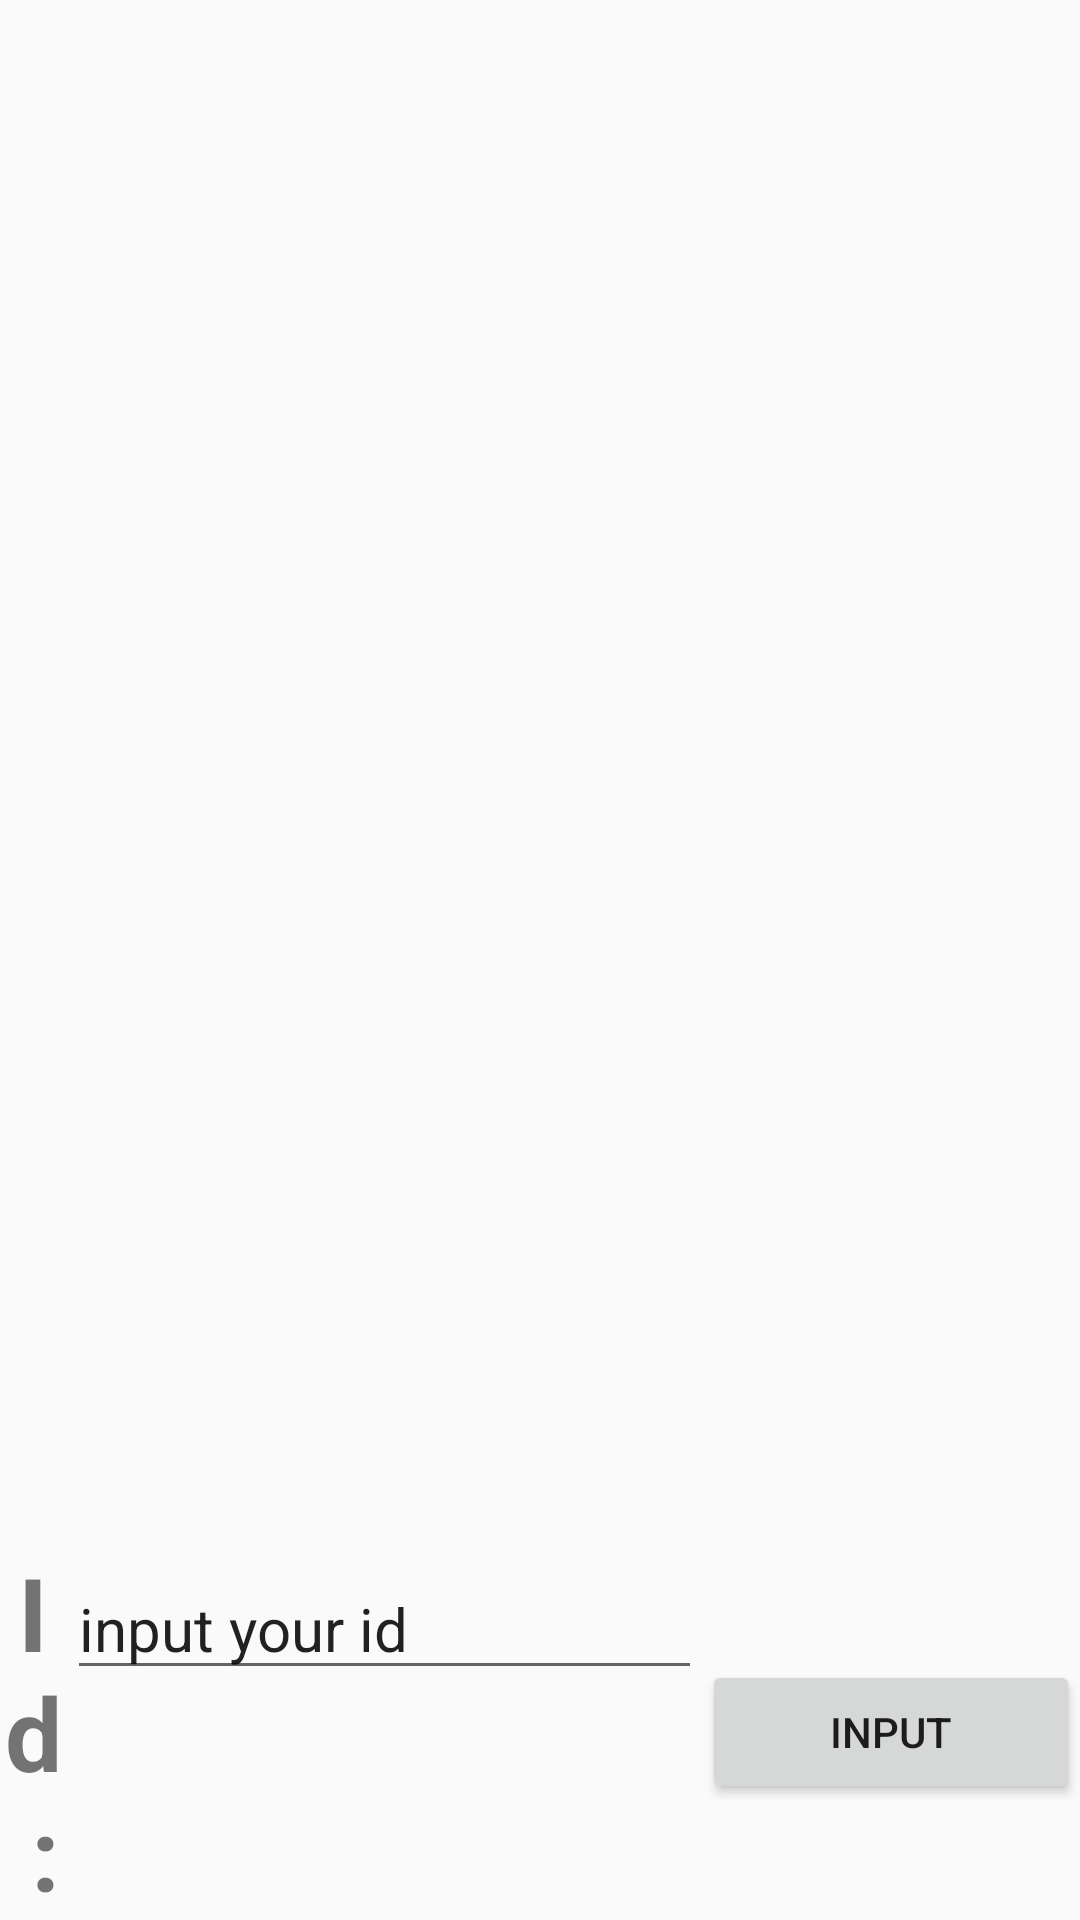

Layout XML and referenced resources for this Android screen:
<!-- AndroidManifest.xml: application theme Theme.Softwaretheorycamera -->
<!-- res/layout/activity_face_input.xml -->
<?xml version="1.0" encoding="utf-8"?>
<LinearLayout xmlns:android="http://schemas.android.com/apk/res/android"
    android:orientation="vertical"
    android:layout_width="fill_parent"
    android:layout_height="fill_parent"
    >
    <FrameLayout
        android:id="@+id/input_preview"
        android:layout_width="fill_parent"
        android:layout_height="fill_parent"
        android:layout_weight="1"
        />

    <LinearLayout
        android:layout_width="match_parent"
        android:layout_height="wrap_content">

        <TextView
            android:id="@+id/textView"
            android:layout_width="wrap_content"
            android:layout_height="wrap_content"
            android:layout_weight="1"
            android:text="Id :"
            android:textAlignment="center"
            android:textSize="34sp"
            android:textStyle="bold" />

        <EditText
            android:id="@+id/input_id"
            android:layout_width="wrap_content"
            android:layout_height="wrap_content"
            android:layout_weight="1"
            android:ems="10"
            android:text="input your id"
            android:textSize="20sp" />

        <Button
            android:id="@+id/button_capture"
            android:layout_width="126dp"
            android:layout_height="wrap_content"
            android:layout_gravity="center"
            android:text="Input" />

    </LinearLayout>




</LinearLayout>
<!-- resources referenced by this layout -->
<resources>
  <style name="Theme.Softwaretheorycamera" parent="Theme.AppCompat.Light.DarkActionBar">
          
          <item name="colorPrimary">@color/purple_500</item>
          <item name="colorPrimaryDark">@color/purple_700</item>
          <item name="colorAccent">@color/teal_200</item>
          
      </style>
  <!-- not gathered from this repository: default colours our renderer supplied (Android Studio template values) -->
  <color name="purple_500">#FF6200EE</color>
  <color name="purple_700">#FF3700B3</color>
  <color name="teal_200">#FF03DAC5</color>
</resources>
